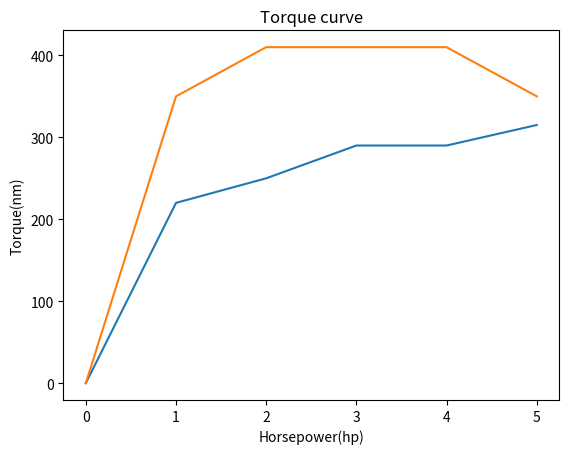

Here is the Python script that generated this plot:
import sys
import os
import math
import matplotlib.pyplot as plt


x = [0, 220, 250, 290, 290, 315]
y = [0, 350, 410, 410, 410, 350]

# plotting the x-axis
plt.plot(x)
# plotting the y-axis
plt.plot(y)
# plot the x-label
plt.xlabel('Horsepower(hp)')
# plot the y-label
plt.ylabel('Torque(nm)')
#title
plt.title('Torque curve')
#spawn the graph
plt.show()
